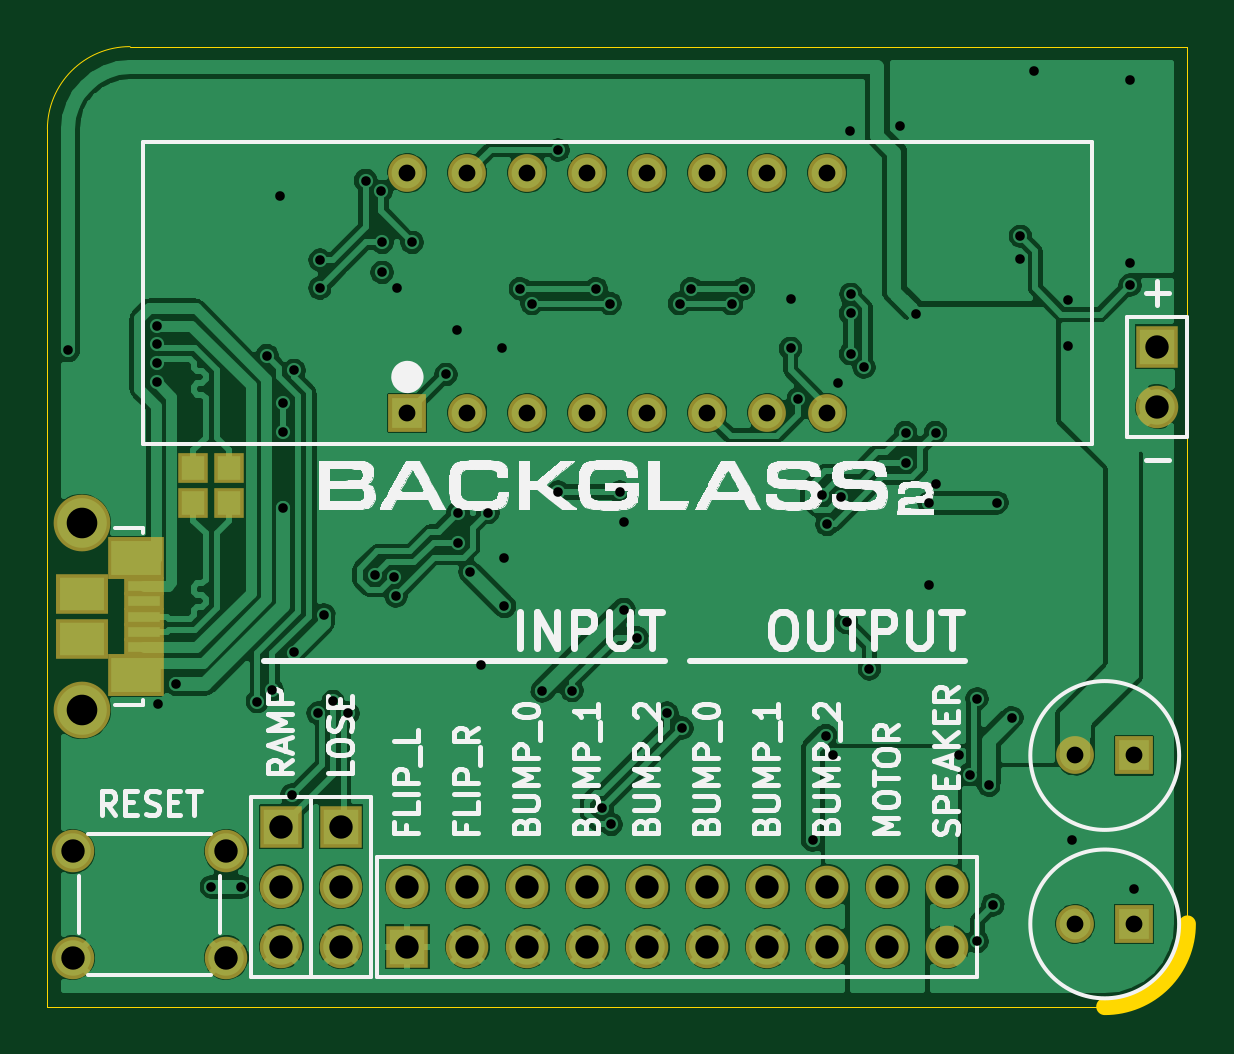
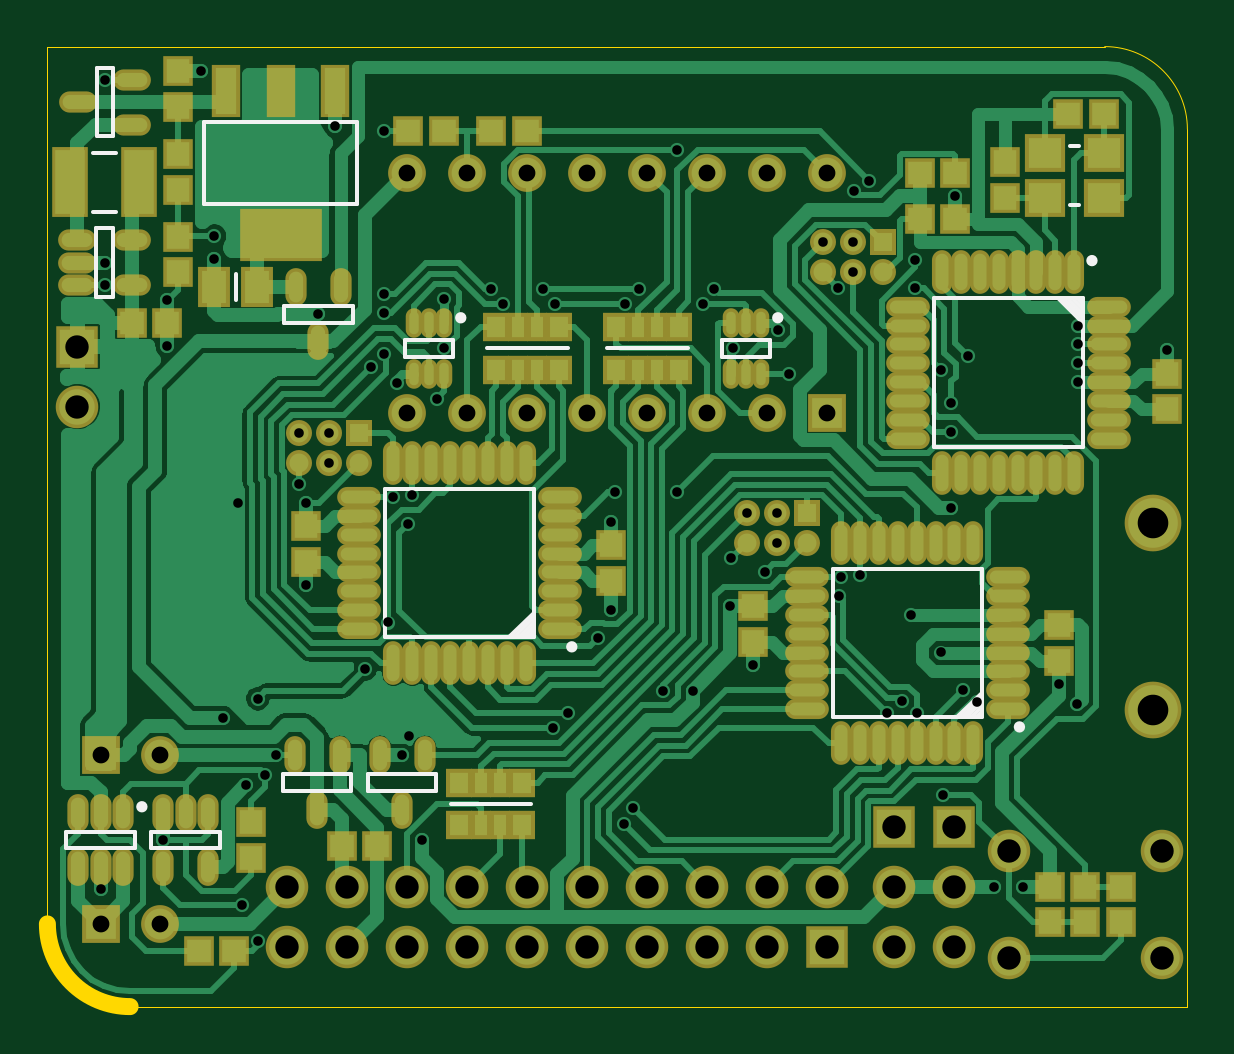
Circuit board: 8 layer files. Board 48.3 x 40.6 mm.
- bottom_copper: Backglass-B.Cu.gbl (87476 bytes)
- bottom_mask: Backglass-B.Mask.gbs (8442 bytes)
- bottom_silk: Backglass-B.SilkS.gbo (4593 bytes)
- outline: Backglass-Edge.Cuts.gm1 (673 bytes)
- top_copper: Backglass-F.Cu.gtl (222819 bytes)
- top_mask: Backglass-F.Mask.gts (2315 bytes)
- top_silk: Backglass-F.SilkS.gto (62891 bytes)
- drill: Backglass.drl (2551 bytes)

=== bottom_copper: Backglass-B.Cu.gbl (87476 bytes, source omitted) ===
=== bottom_mask: Backglass-B.Mask.gbs (8442 bytes, source omitted) ===
=== bottom_silk: Backglass-B.SilkS.gbo ===
G04 #@! TF.FileFunction,Legend,Bot*
%FSLAX46Y46*%
G04 Gerber Fmt 4.6, Leading zero omitted, Abs format (unit mm)*
G04 Created by KiCad (PCBNEW 4.0.3-stable) date 04/12/17 00:36:20*
%MOMM*%
%LPD*%
G01*
G04 APERTURE LIST*
%ADD10C,0.100000*%
%ADD11C,0.150000*%
%ADD12C,0.400000*%
G04 APERTURE END LIST*
D10*
D11*
X125800000Y-99520000D02*
X125550000Y-99270000D01*
X125550000Y-99070000D02*
X126000000Y-99520000D01*
X126200000Y-99520000D02*
X125550000Y-98870000D01*
X126400000Y-99520000D02*
X125550000Y-98670000D01*
X125550000Y-98470000D02*
X126600000Y-99520000D01*
D12*
X124000000Y-99920000D02*
G75*
G03X124000000Y-99920000I-50000J0D01*
G01*
D11*
X125550000Y-99520000D02*
X131850000Y-99520000D01*
X131850000Y-99520000D02*
X131850000Y-93220000D01*
X131850000Y-93220000D02*
X125550000Y-93220000D01*
X125550000Y-93220000D02*
X125550000Y-99520000D01*
X157130000Y-80750000D02*
X157130000Y-81850000D01*
X152230000Y-101930000D02*
X155130000Y-101930000D01*
X155130000Y-101930000D02*
X155130000Y-102630000D01*
X155130000Y-102630000D02*
X152230000Y-102630000D01*
X152230000Y-102630000D02*
X152230000Y-101930000D01*
X162320000Y-74920000D02*
X162320000Y-72020000D01*
X162320000Y-72020000D02*
X163020000Y-72020000D01*
X163020000Y-72020000D02*
X163020000Y-74920000D01*
X163020000Y-74920000D02*
X162320000Y-74920000D01*
X152180000Y-82100000D02*
X155080000Y-82100000D01*
X155080000Y-82100000D02*
X155080000Y-82800000D01*
X155080000Y-82800000D02*
X152180000Y-82800000D01*
X152180000Y-82800000D02*
X152180000Y-82100000D01*
X162180000Y-75620000D02*
X163180000Y-75620000D01*
X162180000Y-78120000D02*
X163180000Y-78120000D01*
X148630000Y-101930000D02*
X151530000Y-101930000D01*
X151530000Y-101930000D02*
X151530000Y-102630000D01*
X151530000Y-102630000D02*
X148630000Y-102630000D01*
X148630000Y-102630000D02*
X148630000Y-101930000D01*
D12*
X161150000Y-103300000D02*
G75*
G03X161150000Y-103300000I-50000J0D01*
G01*
D11*
X161400000Y-104350000D02*
X164300000Y-104350000D01*
X164300000Y-104350000D02*
X164300000Y-105050000D01*
X164300000Y-105050000D02*
X161400000Y-105050000D01*
X161400000Y-105050000D02*
X161400000Y-104350000D01*
D12*
X134230000Y-82600000D02*
G75*
G03X134230000Y-82600000I-50000J0D01*
G01*
D11*
X134530000Y-84250000D02*
X136530000Y-84250000D01*
X136530000Y-84250000D02*
X136530000Y-83550000D01*
X136530000Y-83550000D02*
X134530000Y-83550000D01*
X134530000Y-83550000D02*
X134530000Y-84250000D01*
D12*
X147650000Y-82600000D02*
G75*
G03X147650000Y-82600000I-50000J0D01*
G01*
D11*
X147950000Y-84250000D02*
X149950000Y-84250000D01*
X149950000Y-84250000D02*
X149950000Y-83550000D01*
X149950000Y-83550000D02*
X147950000Y-83550000D01*
X147950000Y-83550000D02*
X147950000Y-84250000D01*
X121280000Y-82030000D02*
X121530000Y-81780000D01*
X121730000Y-81780000D02*
X121280000Y-82230000D01*
X121280000Y-82430000D02*
X121930000Y-81780000D01*
X121280000Y-82630000D02*
X122130000Y-81780000D01*
X122330000Y-81780000D02*
X121280000Y-82830000D01*
D12*
X120930000Y-80180000D02*
G75*
G03X120930000Y-80180000I-50000J0D01*
G01*
D11*
X121280000Y-81780000D02*
X121280000Y-88080000D01*
X121280000Y-88080000D02*
X127580000Y-88080000D01*
X127580000Y-88080000D02*
X127580000Y-81780000D01*
X127580000Y-81780000D02*
X121280000Y-81780000D01*
X144750000Y-96130000D02*
X144500000Y-95880000D01*
X144500000Y-95680000D02*
X144950000Y-96130000D01*
X145150000Y-96130000D02*
X144500000Y-95480000D01*
X145350000Y-96130000D02*
X144500000Y-95280000D01*
X144500000Y-95080000D02*
X145550000Y-96130000D01*
D12*
X142950000Y-96530000D02*
G75*
G03X142950000Y-96530000I-50000J0D01*
G01*
D11*
X144500000Y-96130000D02*
X150800000Y-96130000D01*
X150800000Y-96130000D02*
X150800000Y-89830000D01*
X150800000Y-89830000D02*
X144500000Y-89830000D01*
X144500000Y-89830000D02*
X144500000Y-96130000D01*
X157800000Y-104350000D02*
X160700000Y-104350000D01*
X160700000Y-104350000D02*
X160700000Y-105050000D01*
X160700000Y-105050000D02*
X157800000Y-105050000D01*
X157800000Y-105050000D02*
X157800000Y-104350000D01*
X163030000Y-78820000D02*
X163030000Y-81720000D01*
X163030000Y-81720000D02*
X162330000Y-81720000D01*
X162330000Y-81720000D02*
X162330000Y-78820000D01*
X162330000Y-78820000D02*
X163030000Y-78820000D01*
X151980000Y-77800000D02*
X158480000Y-77800000D01*
X158480000Y-77800000D02*
X158480000Y-74300000D01*
X158480000Y-74300000D02*
X151980000Y-74300000D01*
X151980000Y-74300000D02*
X151980000Y-77800000D01*
X144630000Y-103180000D02*
X148030000Y-103180000D01*
X143080000Y-83900000D02*
X146480000Y-83900000D01*
X138000000Y-83900000D02*
X141400000Y-83900000D01*
X121830000Y-77820000D02*
X121430000Y-77820000D01*
X121830000Y-75320000D02*
X121430000Y-75320000D01*
M02*

=== outline: Backglass-Edge.Cuts.gm1 ===
G04 #@! TF.FileFunction,Profile,NP*
%FSLAX46Y46*%
G04 Gerber Fmt 4.6, Leading zero omitted, Abs format (unit mm)*
G04 Created by KiCad (PCBNEW 4.0.3-stable) date 04/12/17 00:36:20*
%MOMM*%
%LPD*%
G01*
G04 APERTURE LIST*
%ADD10C,0.100000*%
%ADD11C,0.050000*%
%ADD12C,0.740000*%
G04 APERTURE END LIST*
D10*
D11*
X116840000Y-111760000D02*
X161600000Y-111760000D01*
X116840000Y-74620000D02*
X116840000Y-111760000D01*
X165100000Y-71120000D02*
X120340000Y-71120000D01*
X165100000Y-108260000D02*
X165100000Y-71120000D01*
X120340000Y-71120000D02*
G75*
G03X116840000Y-74620000I0J-3500000D01*
G01*
D12*
X161600000Y-111760000D02*
G75*
G03X165100000Y-108260000I0J3500000D01*
G01*
M02*

=== top_copper: Backglass-F.Cu.gtl (222819 bytes, source omitted) ===
=== top_mask: Backglass-F.Mask.gts ===
G04 #@! TF.FileFunction,Soldermask,Top*
%FSLAX46Y46*%
G04 Gerber Fmt 4.6, Leading zero omitted, Abs format (unit mm)*
G04 Created by KiCad (PCBNEW 4.0.3-stable) date 04/12/17 00:36:20*
%MOMM*%
%LPD*%
G01*
G04 APERTURE LIST*
%ADD10C,0.100000*%
%ADD11R,1.600000X1.600000*%
%ADD12C,1.600000*%
%ADD13R,1.800000X1.800000*%
%ADD14C,1.800000*%
%ADD15R,1.680000X0.750000*%
%ADD16C,2.400000*%
%ADD17R,2.200000X1.675000*%
%ADD18R,2.400000X1.775000*%
%ADD19R,1.250000X1.300000*%
G04 APERTURE END LIST*
D10*
D11*
X162850000Y-108260000D03*
D12*
X160350000Y-108260000D03*
D11*
X162850000Y-101130000D03*
D12*
X160350000Y-101130000D03*
D11*
X132080000Y-86630000D03*
D12*
X134620000Y-86630000D03*
X137160000Y-86630000D03*
X139700000Y-86630000D03*
X142240000Y-86630000D03*
X144780000Y-86630000D03*
X147320000Y-86630000D03*
X149860000Y-86630000D03*
X149860000Y-76470000D03*
X147320000Y-76470000D03*
X144780000Y-76470000D03*
X142240000Y-76470000D03*
X139700000Y-76470000D03*
X137160000Y-76470000D03*
X134620000Y-76470000D03*
X132080000Y-76470000D03*
D13*
X132080000Y-109220000D03*
D14*
X134620000Y-109220000D03*
X137160000Y-109220000D03*
X139700000Y-109220000D03*
X142240000Y-109220000D03*
X144780000Y-109220000D03*
X147320000Y-109220000D03*
X149860000Y-109220000D03*
X152400000Y-109220000D03*
X154940000Y-109220000D03*
X154940000Y-106680000D03*
X152400000Y-106680000D03*
X149860000Y-106680000D03*
X147320000Y-106680000D03*
X144780000Y-106680000D03*
X142240000Y-106680000D03*
X139700000Y-106680000D03*
X137160000Y-106680000D03*
X134620000Y-106680000D03*
X132080000Y-106680000D03*
D13*
X126740000Y-104150000D03*
D14*
X126740000Y-106690000D03*
X126740000Y-109230000D03*
D13*
X129270000Y-104150000D03*
D14*
X129270000Y-106690000D03*
X129270000Y-109230000D03*
D15*
X120950000Y-95900000D03*
X120950000Y-96550000D03*
X120950000Y-95250000D03*
X120950000Y-93950000D03*
D16*
X118290000Y-91300000D03*
X118290000Y-99200000D03*
D17*
X118290000Y-94312500D03*
X118290000Y-96187500D03*
D18*
X120590000Y-92787500D03*
X120590000Y-97712500D03*
D15*
X120950000Y-94600000D03*
D13*
X163830000Y-83820000D03*
D14*
X163830000Y-86360000D03*
D19*
X124520000Y-90450000D03*
X124520000Y-88950000D03*
X123020000Y-90450000D03*
X123020000Y-88950000D03*
D14*
X124410000Y-105190000D03*
X117910000Y-105190000D03*
X117910000Y-109690000D03*
X124410000Y-109690000D03*
M02*

=== top_silk: Backglass-F.SilkS.gto (62891 bytes, source omitted) ===
=== drill: Backglass.drl ===
M48
;DRILL file {KiCad 4.0.3-stable} date 04/12/17 00:36:49
;FORMAT={-:-/ absolute / inch / decimal}
FMAT,2
INCH,TZ
T1C0.016
T2C0.028
T3C0.039
T4C0.051
%
G90
G05
M72
T1
X4.6343Y-3.3063
X4.7819Y-3.265
X4.7819Y-3.2965
X4.7819Y-3.328
X4.7819Y-3.3594
X4.7839Y-3.8957
X4.8146Y-3.863
X4.8732Y-4.2004
X4.9228Y-4.2004
X4.95Y-3.8917
X4.9661Y-3.315
X4.9748Y-3.872
X4.9874Y-3.0492
X4.9933Y-3.3933
X4.9933Y-3.4429
X4.9933Y-3.5689
X5.0079Y-4.0472
X5.011Y-3.3398
X5.0114Y-3.8098
X5.0512Y-3.911
X5.0539Y-3.2028
X5.0543Y-3.1559
X5.0606Y-3.7469
X5.076Y-3.8913
X5.1008Y-3.911
X5.1303Y-3.0232
X5.1457Y-3.6803
X5.1563Y-3.0413
X5.1579Y-3.1264
X5.1579Y-3.1764
X5.1772Y-3.6839
X5.1807Y-3.7154
X5.1831Y-3.202
X5.2079Y-3.1264
X5.2642Y-3.3465
X5.2827Y-3.2724
X5.2843Y-3.5768
X5.2843Y-3.6268
X5.3043Y-3.6756
X5.3232Y-3.8315
X5.3343Y-3.5768
X5.3575Y-3.3031
X5.3602Y-3.6528
X5.3618Y-3.7331
X5.3882Y-3.2035
X5.4079Y-3.2283
X5.4248Y-3.874
X5.4508Y-2.972
X5.4512Y-3.5425
X5.4744Y-3.8732
X5.5146Y-3.2035
X5.5244Y-4.0689
X5.5378Y-3.2283
X5.5398Y-4.0965
X5.5539Y-3.5425
X5.5606Y-3.5917
X5.5606Y-3.7382
X5.5823Y-3.785
X5.6327Y-3.911
X5.6535Y-3.2283
X5.6575Y-3.9358
X5.6732Y-3.2035
X5.7406Y-3.2283
X5.7602Y-3.2035
X5.8386Y-3.2213
X5.8386Y-3.3031
X5.8512Y-3.387
X5.8752Y-4.1224
X5.8917Y-3.5469
X5.8969Y-3.9484
X5.8992Y-3.5965
X5.9087Y-3.9815
X5.9173Y-3.3606
X5.9232Y-3.5504
X5.9319Y-3.7598
X5.9382Y-2.9406
X5.9386Y-3.2445
X5.9386Y-3.3118
X5.939Y-3.213
X5.961Y-3.3343
X5.9701Y-3.837
X6.0209Y-2.9323
X6.0303Y-3.4433
X6.0303Y-3.4933
X6.0484Y-3.2461
X6.0693Y-3.5602
X6.0693Y-3.698
X6.0803Y-3.4433
X6.0803Y-3.5287
X6.1193Y-3.9815
X6.137Y-4.0134
X6.1496Y-3.887
X6.1496Y-4.2913
X6.1689Y-4.0311
X6.1756Y-4.2307
X6.1831Y-3.5602
X6.2075Y-3.9185
X6.2217Y-3.1161
X6.2217Y-3.1535
X6.2441Y-2.8413
X6.3004Y-3.222
X6.3004Y-3.2992
X6.3071Y-4.122
X6.4043Y-2.8551
X6.4047Y-3.1602
X6.4047Y-3.1976
X6.4114Y-4.2047
T2
X5.2Y-3.0106
X5.2Y-3.4106
X5.3Y-3.0106
X5.3Y-3.4106
X5.4Y-3.0106
X5.4Y-3.4106
X5.5Y-3.0106
X5.5Y-3.4106
X5.6Y-3.0106
X5.6Y-3.4106
X5.7Y-3.0106
X5.7Y-3.4106
X5.8Y-3.0106
X5.8Y-3.4106
X5.9Y-3.0106
X5.9Y-3.4106
X6.313Y-3.9815
X6.313Y-4.2622
X6.4114Y-3.9815
X6.4114Y-4.2622
T3
X4.6421Y-4.1413
X4.6421Y-4.3185
X4.898Y-4.1413
X4.898Y-4.3185
X4.9898Y-4.1004
X4.9898Y-4.2004
X4.9898Y-4.3004
X5.0894Y-4.1004
X5.0894Y-4.2004
X5.0894Y-4.3004
X5.2Y-4.2
X5.2Y-4.3
X5.3Y-4.2
X5.3Y-4.3
X5.4Y-4.2
X5.4Y-4.3
X5.5Y-4.2
X5.5Y-4.3
X5.6Y-4.2
X5.6Y-4.3
X5.7Y-4.2
X5.7Y-4.3
X5.8Y-4.2
X5.8Y-4.3
X5.9Y-4.2
X5.9Y-4.3
X6.Y-4.2
X6.Y-4.3
X6.1Y-4.2
X6.1Y-4.3
X6.45Y-3.3
X6.45Y-3.4
T4
X4.6571Y-3.5945
X4.6571Y-3.9055
T0
M30
